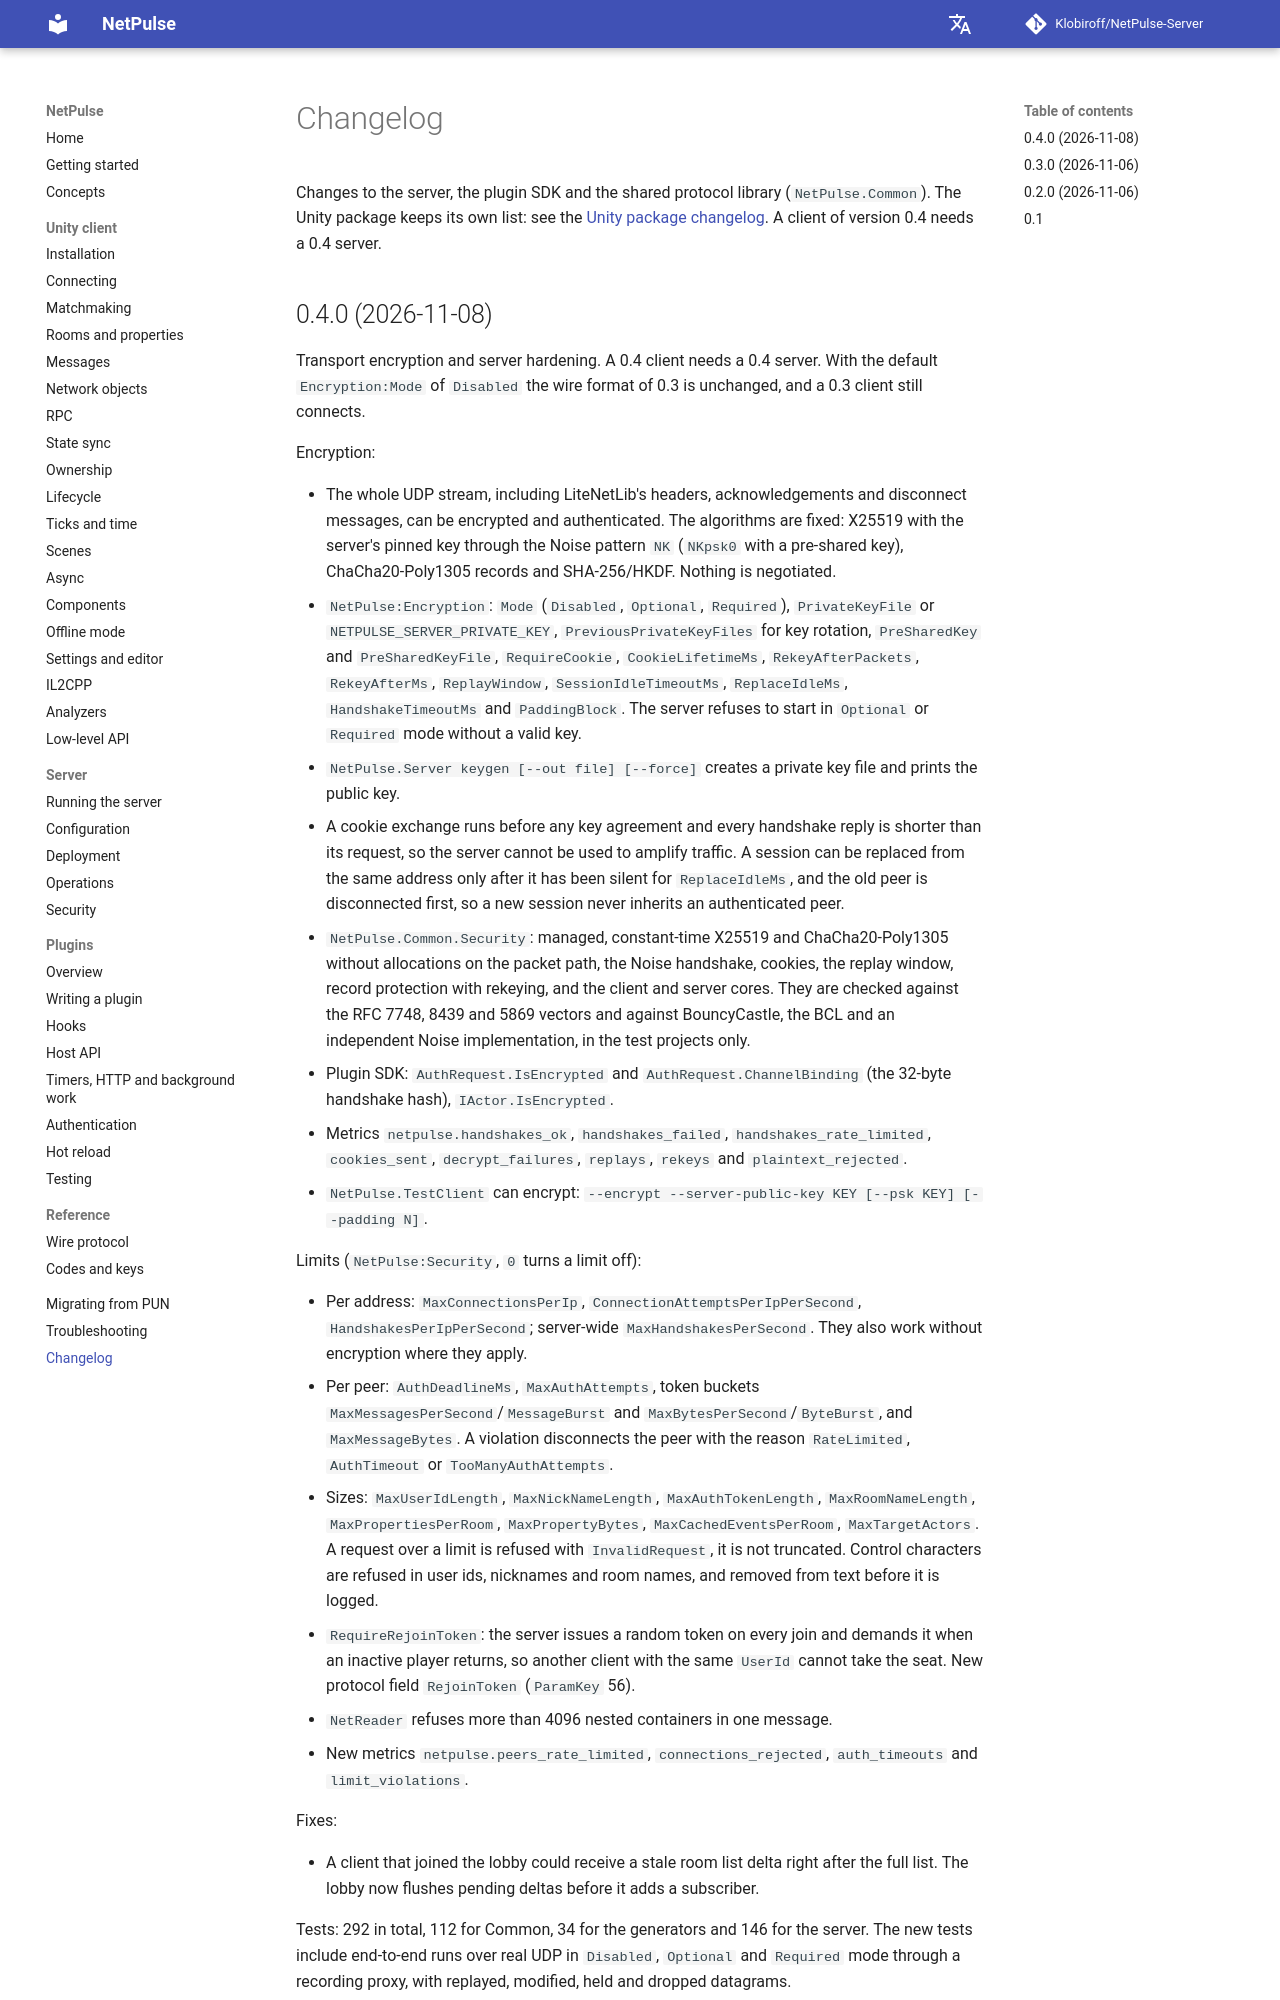

repository: Klobiroff/NetPulse-Server · page: changelog/index.html · generator: mkdocs

# Changelog

Changes to the server, the plugin SDK and the shared protocol library (`NetPulse.Common`). The Unity package keeps its own list: see the [Unity package changelog](https://github.com/Klobiroff/NetPulse-Unity/blob/main/Packages/com.netpulse.unity/CHANGELOG.md). A client of version 0.4 needs a 0.4 server.
